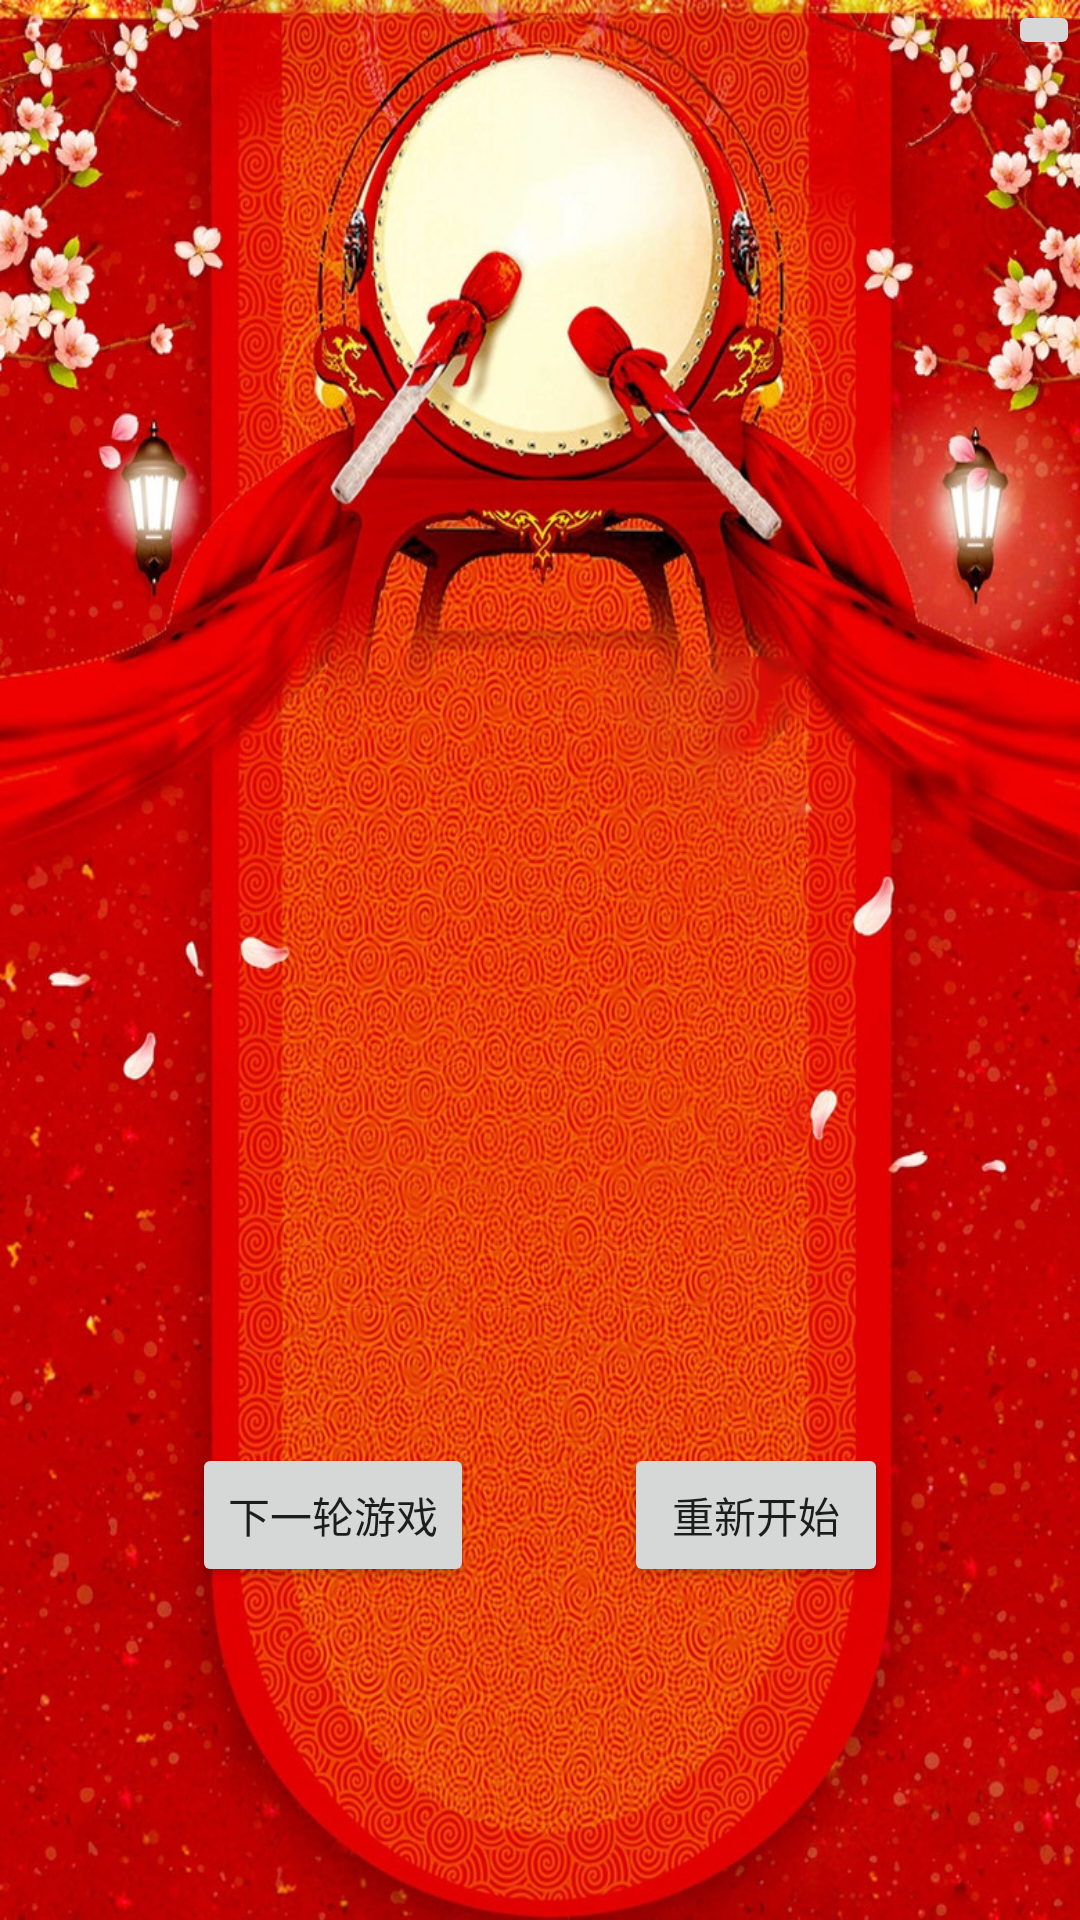

The Android layout XML behind this screen, and the referenced resources:
<!-- AndroidManifest.xml: application theme Theme.BobingGame -->
<!-- res/layout/activity_result.xml -->
<?xml version="1.0" encoding="utf-8"?>
<LinearLayout xmlns:android="http://schemas.android.com/apk/res/android"
    android:background="@drawable/redres"
    android:layout_width="match_parent"
    android:layout_height="match_parent"
    android:orientation="vertical"
  >
    <ImageButton
        android:id="@+id/btn_music"
        android:layout_gravity="right"
        android:layout_width="wrap_content"
        android:layout_height="wrap_content"
        android:src="@drawable/ic_baseline_music_note_24"
        ></ImageButton>
<TextView
    android:layout_marginTop="165dp"
    android:layout_marginBottom="20dp"
    android:id="@+id/player1"
    android:layout_width="match_parent"
    android:layout_height="wrap_content"
    android:text=""
    android:textSize="22sp"
    android:textColor="@color/LightGold"
    ></TextView>
    <TextView
        android:layout_marginBottom="20dp"
        android:id="@+id/player2"
        android:layout_width="match_parent"
        android:layout_height="wrap_content"
        android:text=""
        android:textSize="22sp"
        android:textColor="@color/LightGold"
        ></TextView>
    <TextView
        android:layout_marginBottom="20dp"
        android:id="@+id/player3"
        android:layout_width="match_parent"
        android:layout_height="wrap_content"
        android:text=""
        android:textSize="22sp"
        android:textColor="@color/LightGold"
        ></TextView>
    <TextView
        android:layout_marginBottom="20dp"
        android:id="@+id/player4"
        android:layout_width="match_parent"
        android:layout_height="wrap_content"
        android:text=""
        android:textSize="22sp"
        android:textColor="@color/LightGold"
        ></TextView>
    <TextView
        android:layout_marginBottom="20dp"
        android:id="@+id/player5"
        android:layout_width="match_parent"
        android:layout_height="wrap_content"
        android:text=""
        android:textSize="22sp"
        android:textColor="@color/white"
        ></TextView>
    <TextView
        android:layout_marginBottom="20dp"
        android:id="@+id/player6"
        android:layout_width="match_parent"
        android:layout_height="wrap_content"
        android:text=""
        android:textSize="22sp"
        android:textColor="@color/white"
        ></TextView>
    <LinearLayout
        android:gravity="center"
        android:layout_width="match_parent"
        android:layout_height="wrap_content">
        <Button
            android:id="@+id/next_turn"
            android:layout_marginRight="50dp"
            android:layout_width="wrap_content"
            android:layout_height="wrap_content"
            android:text="下一轮游戏"></Button>
        <Button
            android:id="@+id/restart_game"
            android:layout_width="wrap_content"
            android:layout_height="wrap_content"
            android:text="重新开始"></Button>
    </LinearLayout>

</LinearLayout>
<!-- resources referenced by this layout -->
<resources>
  <color name="LightGold">#FFEB3B</color>
  <color name="white">#FFFFFFFF</color>
  <!-- drawable redres: jpg bitmap (drawable-v24, 775301 bytes) -->
  <style name="Theme.BobingGame" parent="Theme.MaterialComponents.DayNight.DarkActionBar">
          
          <item name="colorPrimary">@color/purple_500</item>
          <item name="colorPrimaryVariant">@color/purple_700</item>
          <item name="colorOnPrimary">@color/white</item>
          
          <item name="colorSecondary">@color/teal_200</item>
          <item name="colorSecondaryVariant">@color/teal_700</item>
          <item name="colorOnSecondary">@color/black</item>
          
          <item name="android:statusBarColor" tools:targetApi="l">?attr/colorPrimaryVariant</item>
          
      </style>
  <color name="purple_500">#FF6200EE</color>
  <color name="purple_700">#FF3700B3</color>
  <color name="teal_200">#FF03DAC5</color>
  <color name="teal_700">#FF018786</color>
  <color name="black">#FF000000</color>
</resources>
